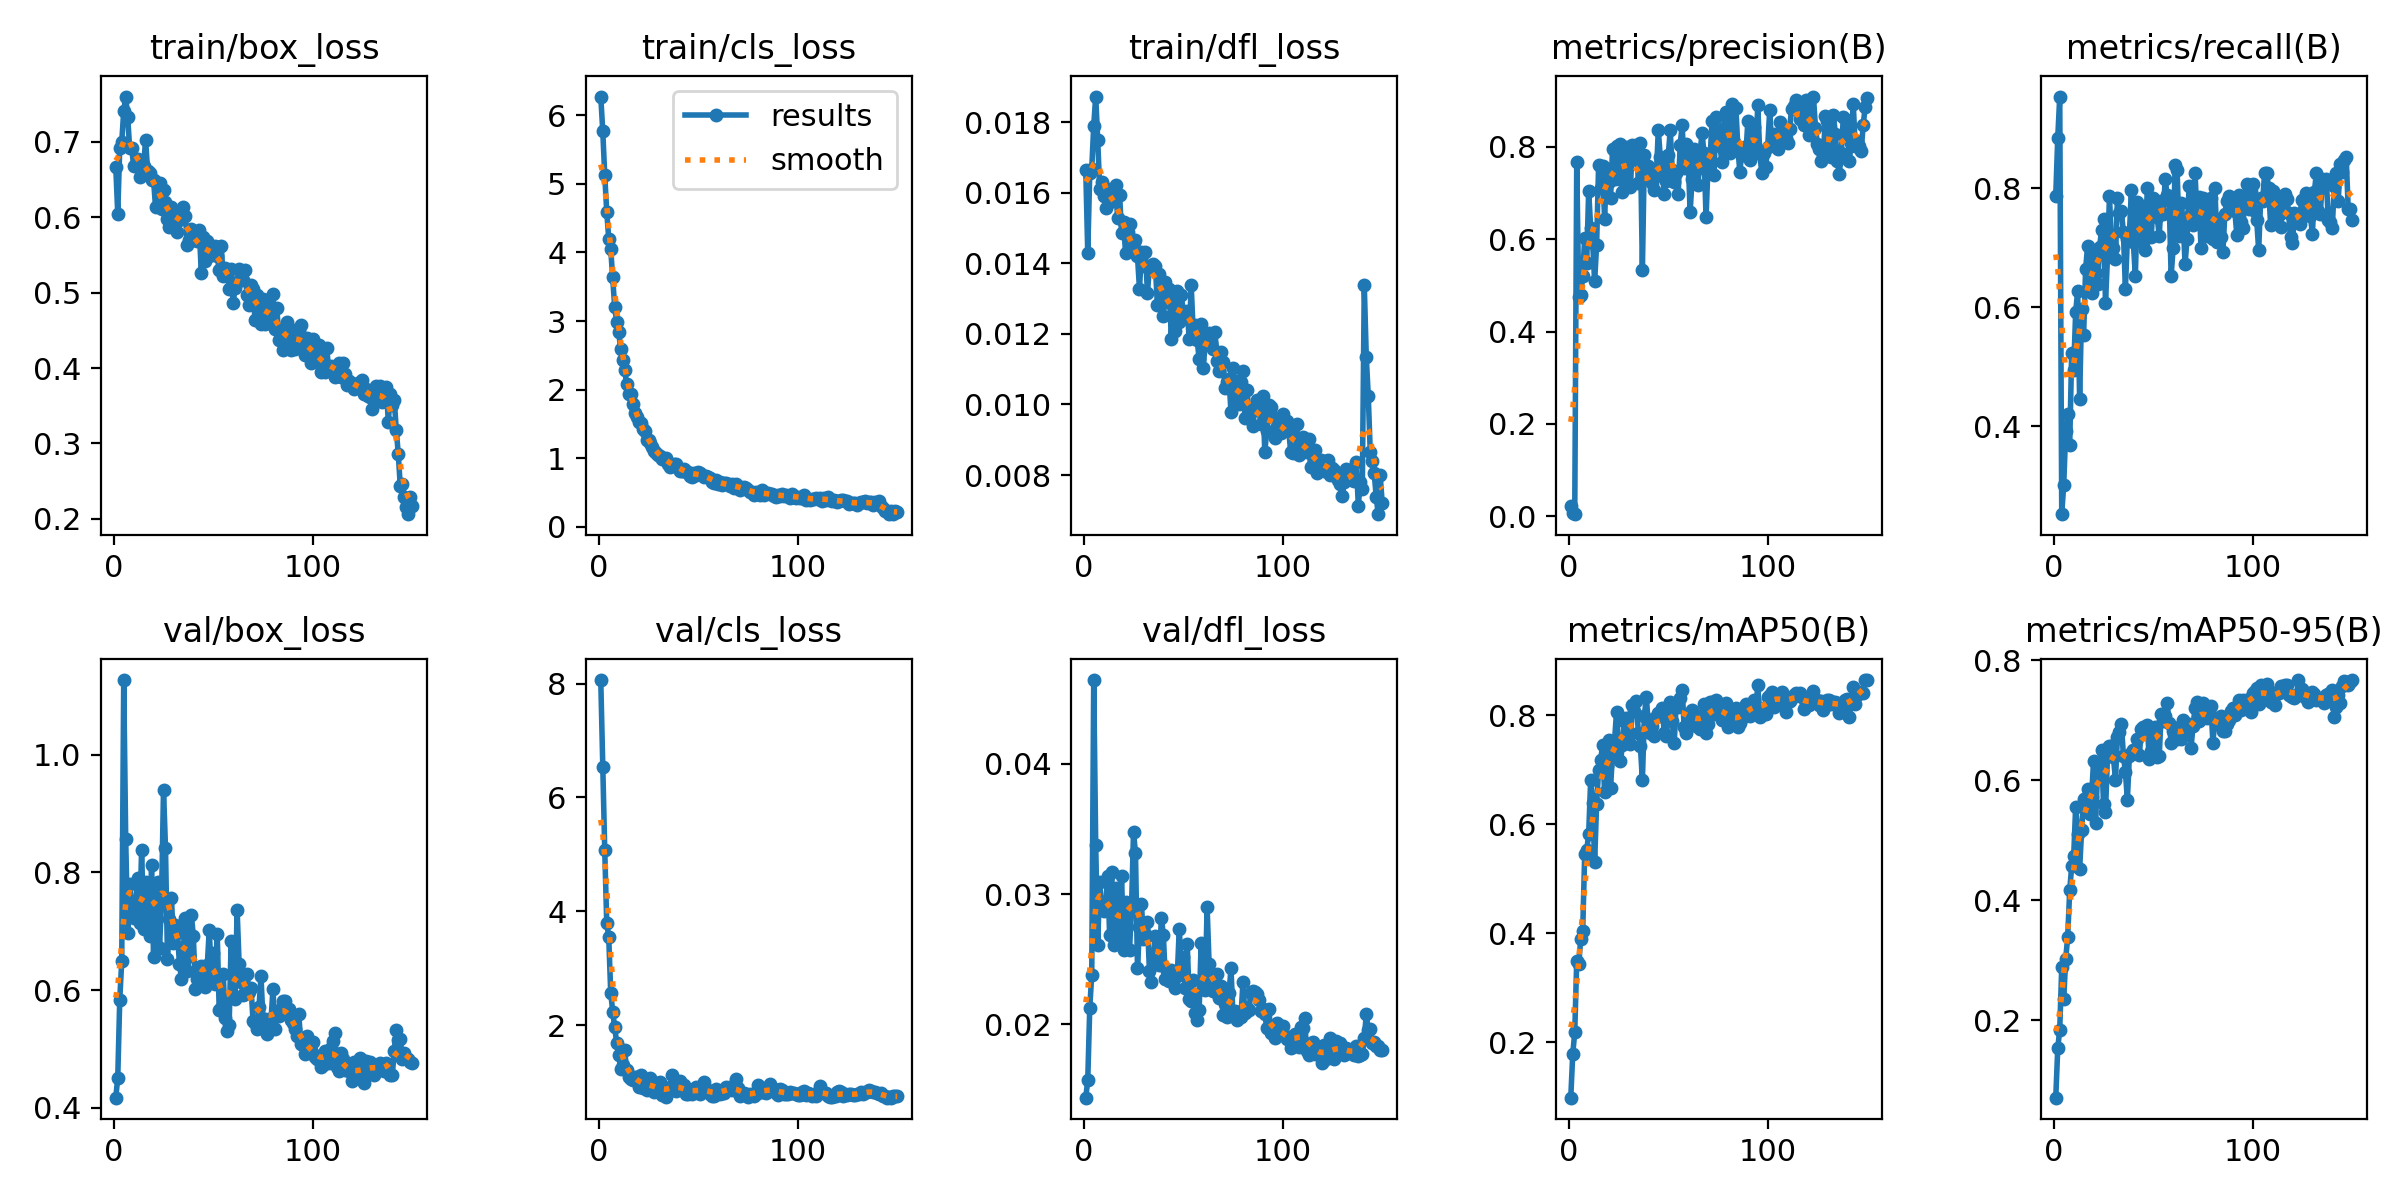

The file beside this chart, header and first rows:
epoch, time, train/box_loss, train/cls_loss, train/dfl_loss, metrics/precision(B), metrics/recall(B), metrics/mAP50(B), metrics/mAP50-95(B), val/box_loss, val/cls_loss, val/dfl_loss, lr/pg0, lr/pg1, lr/pg2
1, 14.56, 0.6673, 6.274, 0.01665, 0.02147, 0.7876, 0.09778, 0.07063, 0.4169, 8.064, 0.01436, 0.00025, 0.00025, 0.00025
2, 27.87, 0.6048, 5.773, 0.01429, 0.00671, 0.8846, 0.1781, 0.1532, 0.4506, 6.531, 0.01571, 0.0005066, 0.0005066, 0.0005066
3, 41.05, 0.6926, 5.126, 0.01655, 0.00448, 0.954, 0.2176, 0.1843, 0.5835, 5.074, 0.02123, 0.0007598, 0.0007598, 0.0007598
4, 54.02, 0.6997, 4.596, 0.01668, 0.7665, 0.2518, 0.349, 0.2879, 0.6492, 3.794, 0.0238, 0.0009802, 0.0009802, 0.0009802
5, 66.95, 0.7412, 4.201, 0.0179, 0.4758, 0.3015, 0.3428, 0.2348, 1.127, 3.551, 0.04644, 0.0009736, 0.0009736, 0.0009736
6, 80.08, 0.7603, 4.051, 0.01873, 0.4793, 0.3908, 0.3885, 0.3022, 0.8566, 2.572, 0.03378, 0.000967, 0.000967, 0.000967
7, 93.06, 0.7326, 3.636, 0.01751, 0.5199, 0.4196, 0.4036, 0.3389, 0.6972, 2.237, 0.02611, 0.0009604, 0.0009604, 0.0009604
8, 106.1, 0.6915, 3.202, 0.01611, 0.6035, 0.3679, 0.5447, 0.4163, 0.781, 1.963, 0.03096, 0.0009538, 0.0009538, 0.0009538
9, 119.1, 0.6918, 2.987, 0.01632, 0.5484, 0.5234, 0.5518, 0.4564, 0.7388, 1.687, 0.02882, 0.0009472, 0.0009472, 0.0009472
10, 132.3, 0.6685, 2.838, 0.01591, 0.705, 0.4945, 0.5819, 0.4729, 0.7217, 1.473, 0.02867, 0.0009406, 0.0009406, 0.0009406
11, 145.2, 0.6714, 2.59, 0.01558, 0.6253, 0.5912, 0.6813, 0.5554, 0.7494, 1.233, 0.02914, 0.000934, 0.000934, 0.000934
12, 159.5, 0.677, 2.436, 0.0161, 0.5919, 0.6269, 0.6393, 0.5101, 0.7902, 1.304, 0.03136, 0.0009274, 0.0009274, 0.0009274
13, 172.7, 0.6541, 2.292, 0.01574, 0.5086, 0.445, 0.5306, 0.4513, 0.7139, 1.56, 0.02687, 0.0009208, 0.0009208, 0.0009208
14, 185.9, 0.6734, 2.082, 0.01584, 0.5884, 0.5964, 0.6377, 0.5176, 0.8389, 1.218, 0.03169, 0.0009142, 0.0009142, 0.0009142
15, 199.3, 0.6681, 1.93, 0.01603, 0.7607, 0.5532, 0.7, 0.568, 0.7044, 1.087, 0.02608, 0.0009076, 0.0009076, 0.0009076
16, 212.6, 0.703, 1.93, 0.01621, 0.712, 0.6636, 0.7181, 0.5709, 0.783, 1.049, 0.03043, 0.000901, 0.000901, 0.000901
17, 226.1, 0.6616, 1.793, 0.01528, 0.759, 0.7027, 0.7447, 0.5847, 0.7282, 1.042, 0.0265, 0.0008944, 0.0008944, 0.0008944
18, 239.4, 0.6585, 1.66, 0.01595, 0.6445, 0.6503, 0.6587, 0.5432, 0.6922, 1.093, 0.02651, 0.0008878, 0.0008878, 0.0008878
19, 252.6, 0.6491, 1.604, 0.01486, 0.7517, 0.6243, 0.7077, 0.5728, 0.8133, 1.092, 0.03138, 0.0008812, 0.0008812, 0.0008812
20, 265.9, 0.6496, 1.528, 0.01516, 0.7234, 0.6884, 0.7543, 0.6321, 0.6554, 0.9196, 0.02568, 0.0008746, 0.0008746, 0.0008746
21, 279.1, 0.613, 1.505, 0.01429, 0.6884, 0.6572, 0.6667, 0.5282, 0.7799, 1.128, 0.02939, 0.000868, 0.000868, 0.000868
22, 292.3, 0.6432, 1.419, 0.01489, 0.7949, 0.6396, 0.731, 0.6131, 0.783, 0.8905, 0.0289, 0.0008614, 0.0008614, 0.0008614
23, 305.5, 0.6453, 1.401, 0.01513, 0.7304, 0.7002, 0.7527, 0.6252, 0.6709, 0.9381, 0.02572, 0.0008548, 0.0008548, 0.0008548
24, 318.6, 0.6111, 1.258, 0.01442, 0.8028, 0.7288, 0.8063, 0.651, 0.753, 0.8547, 0.02893, 0.0008482, 0.0008482, 0.0008482
25, 331.6, 0.6365, 1.268, 0.0146, 0.7299, 0.7478, 0.7484, 0.5601, 0.9407, 0.9444, 0.03478, 0.0008416, 0.0008416, 0.0008416
26, 344.9, 0.6197, 1.226, 0.01466, 0.8057, 0.6061, 0.7156, 0.5476, 0.8414, 1.066, 0.03312, 0.000835, 0.000835, 0.000835
27, 357.9, 0.5973, 1.157, 0.0142, 0.7015, 0.6847, 0.7461, 0.6402, 0.6531, 1.023, 0.02429, 0.0008284, 0.0008284, 0.0008284
28, 371, 0.5866, 1.106, 0.01328, 0.7385, 0.7866, 0.7901, 0.6572, 0.7215, 0.82, 0.02744, 0.0008218, 0.0008218, 0.0008218
29, 384.1, 0.6142, 1.075, 0.01432, 0.8004, 0.7058, 0.7942, 0.657, 0.7566, 0.841, 0.02922, 0.0008152, 0.0008152, 0.0008152
30, 397.3, 0.6081, 1.046, 0.01394, 0.7644, 0.6989, 0.7663, 0.6384, 0.6799, 0.939, 0.02652, 0.0008086, 0.0008086, 0.0008086
31, 410.4, 0.6033, 1.028, 0.01433, 0.7136, 0.6807, 0.7472, 0.6004, 0.711, 0.9953, 0.02692, 0.000802, 0.000802, 0.000802
32, 423.4, 0.5808, 0.9893, 0.01316, 0.8042, 0.7827, 0.8197, 0.6718, 0.6978, 0.7789, 0.02788, 0.0007954, 0.0007954, 0.0007954
33, 436.5, 0.5959, 0.9933, 0.01389, 0.7793, 0.7579, 0.8077, 0.6802, 0.6448, 0.7959, 0.02411, 0.0007888, 0.0007888, 0.0007888
34, 449.6, 0.6045, 1.004, 0.01388, 0.8036, 0.7611, 0.8258, 0.6932, 0.6193, 0.7431, 0.02325, 0.0007822, 0.0007822, 0.0007822
35, 462.9, 0.6134, 0.9127, 0.01399, 0.7222, 0.7254, 0.7667, 0.6412, 0.6724, 0.8832, 0.02535, 0.0007756, 0.0007756, 0.0007756
36, 476.1, 0.6024, 0.8746, 0.01393, 0.8091, 0.6309, 0.7433, 0.6141, 0.7227, 0.9158, 0.02676, 0.000769, 0.000769, 0.000769
37, 489.1, 0.5633, 0.9046, 0.01281, 0.5334, 0.7151, 0.6805, 0.5674, 0.6325, 1.114, 0.02554, 0.0007624, 0.0007624, 0.0007624
38, 502.3, 0.5706, 0.911, 0.01371, 0.7827, 0.7213, 0.7993, 0.6407, 0.6583, 0.8883, 0.02452, 0.0007558, 0.0007558, 0.0007558
39, 515.3, 0.5847, 0.9168, 0.01346, 0.7377, 0.7971, 0.834, 0.6449, 0.7274, 0.8402, 0.02818, 0.0007492, 0.0007492, 0.0007492
40, 528.5, 0.5705, 0.8562, 0.0125, 0.7579, 0.7092, 0.7795, 0.6508, 0.692, 0.878, 0.02686, 0.0007426, 0.0007426, 0.0007426
41, 543.1, 0.5733, 0.8073, 0.01347, 0.7382, 0.6515, 0.7671, 0.6511, 0.6023, 1.024, 0.0235, 0.000736, 0.000736, 0.000736
42, 556.8, 0.5692, 0.8087, 0.0129, 0.7226, 0.7765, 0.7805, 0.6686, 0.6181, 0.8635, 0.02408, 0.0007294, 0.0007294, 0.0007294
43, 570.2, 0.5828, 0.8372, 0.01326, 0.7068, 0.7114, 0.7612, 0.6419, 0.6153, 0.949, 0.02331, 0.0007228, 0.0007228, 0.0007228
44, 584.2, 0.5258, 0.801, 0.01187, 0.7359, 0.7612, 0.7965, 0.6855, 0.6406, 0.7951, 0.02416, 0.0007162, 0.0007162, 0.0007162
45, 598.3, 0.5742, 0.8018, 0.01316, 0.8367, 0.7099, 0.8038, 0.6887, 0.6181, 0.7969, 0.02334, 0.0007096, 0.0007096, 0.0007096
46, 612, 0.5417, 0.7408, 0.01207, 0.7773, 0.6961, 0.7988, 0.682, 0.6047, 0.8475, 0.0228, 0.000703, 0.000703, 0.000703
47, 625.1, 0.5691, 0.726, 0.01321, 0.7525, 0.7996, 0.8132, 0.692, 0.6421, 0.7936, 0.02371, 0.0006964, 0.0006964, 0.0006964
48, 638.3, 0.5487, 0.7878, 0.01234, 0.6984, 0.7725, 0.7669, 0.6362, 0.7028, 0.8728, 0.02735, 0.0006898, 0.0006898, 0.0006898
49, 651.3, 0.559, 0.7564, 0.01309, 0.7271, 0.7179, 0.7612, 0.6491, 0.6288, 0.9119, 0.02448, 0.0006832, 0.0006832, 0.0006832
50, 664.6, 0.5532, 0.7938, 0.01265, 0.782, 0.7838, 0.8066, 0.6781, 0.6631, 0.8208, 0.02516, 0.0006766, 0.0006766, 0.0006766
51, 677.6, 0.5622, 0.7838, 0.01245, 0.836, 0.7668, 0.8246, 0.6887, 0.6111, 0.7807, 0.02278, 0.00067, 0.00067, 0.00067
52, 691.4, 0.5482, 0.7529, 0.01264, 0.7502, 0.752, 0.7888, 0.6386, 0.6954, 0.8554, 0.02619, 0.0006634, 0.0006634, 0.0006634
53, 704.9, 0.5306, 0.7185, 0.01187, 0.7238, 0.7191, 0.749, 0.6399, 0.5655, 1.005, 0.02192, 0.0006568, 0.0006568, 0.0006568
54, 718.5, 0.5621, 0.7465, 0.01338, 0.7432, 0.7786, 0.8215, 0.7111, 0.5687, 0.8665, 0.02179, 0.0006502, 0.0006502, 0.0006502
55, 731.8, 0.5219, 0.7275, 0.01206, 0.6983, 0.7558, 0.8146, 0.699, 0.6278, 0.8518, 0.02342, 0.0006436, 0.0006436, 0.0006436
56, 745.1, 0.5327, 0.7114, 0.01224, 0.8045, 0.8149, 0.8322, 0.7065, 0.5523, 0.7923, 0.02087, 0.000637, 0.000637, 0.000637
57, 758.1, 0.53, 0.6589, 0.01182, 0.847, 0.7881, 0.8465, 0.7288, 0.5297, 0.7483, 0.0203, 0.0006304, 0.0006304, 0.0006304
58, 771.3, 0.5051, 0.6436, 0.01129, 0.754, 0.7802, 0.7779, 0.6957, 0.541, 0.7493, 0.0211, 0.0006238, 0.0006238, 0.0006238
59, 784.5, 0.5315, 0.6863, 0.01227, 0.806, 0.6522, 0.7683, 0.6628, 0.683, 0.8828, 0.02626, 0.0006172, 0.0006172, 0.0006172
60, 797.6, 0.4865, 0.6248, 0.01102, 0.7763, 0.6998, 0.7959, 0.6815, 0.5916, 0.8097, 0.0227, 0.0006106, 0.0006106, 0.0006106
... 90 more rows
